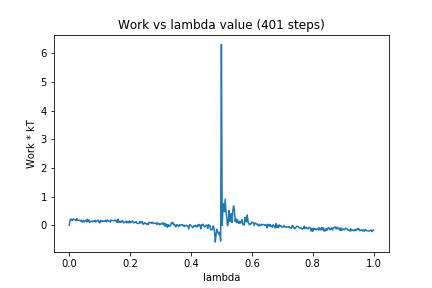

Values plotted in this chart, from the file beside it:
0, 0.0
1, 0.1697
2, 0.2204
3, 0.2072
4, 0.1656
5, 0.2251
6, 0.2135
7, 0.2063
8, 0.1948
9, 0.1653
10, 0.2351
11, 0.1718
12, 0.1777
13, 0.176
14, 0.1769
15, 0.1477
16, 0.182
17, 0.1179
18, 0.1732
19, 0.1216
20, 0.1279
21, 0.1727
22, 0.1822
23, 0.1171
24, 0.2132
25, 0.1339
26, 0.1846
27, 0.1071
28, 0.1221
29, 0.1512
30, 0.1444
31, 0.1255
32, 0.1535
33, 0.1408
34, 0.1743
35, 0.1215
36, 0.1443
37, 0.1717
38, 0.1874
39, 0.1199
40, 0.08365
41, 0.1754
42, 0.1329
43, 0.1597
44, 0.1377
45, 0.1548
46, 0.1519
47, 0.1419
48, 0.1789
49, 0.1286
50, 0.1899
51, 0.1626
52, 0.1468
53, 0.1531
54, 0.1151
55, 0.1909
56, 0.174
57, 0.169
58, 0.166
59, 0.1631
60, 0.1886
... 340 more rows
